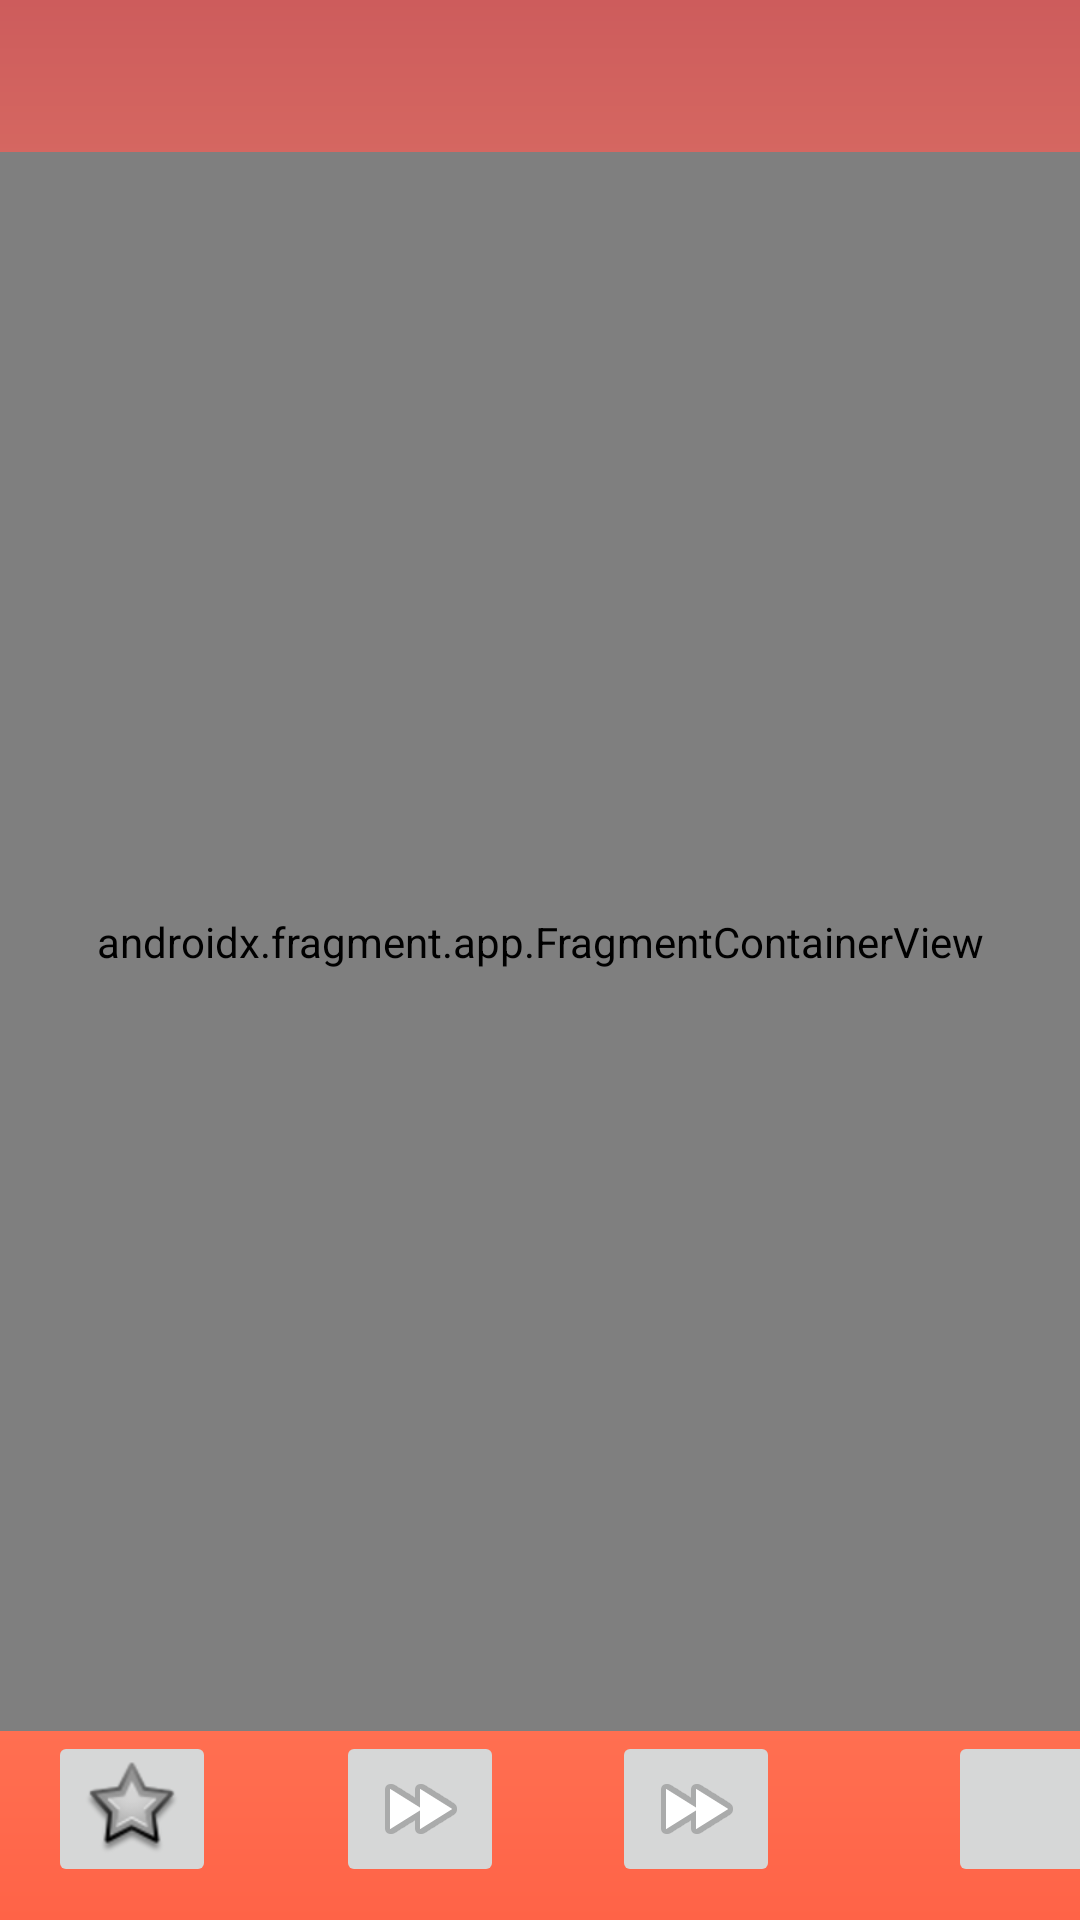

Android layout source for this screen:
<!-- AndroidManifest.xml: application theme Theme.Work2 -->
<!-- res/layout/main_activity.xml -->
<?xml version="1.0" encoding="utf-8"?>
<androidx.constraintlayout.widget.ConstraintLayout xmlns:android="http://schemas.android.com/apk/res/android"
    xmlns:app="http://schemas.android.com/apk/res-auto"
    xmlns:tools="http://schemas.android.com/tools"
    android:id="@+id/container"
    android:layout_width="match_parent"
    android:layout_height="match_parent"
    android:background="@drawable/color"
    tools:context=".MainActivity">

    <androidx.constraintlayout.widget.Guideline
        android:id="@+id/guideline_bottom"
        android:layout_width="wrap_content"
        android:layout_height="wrap_content"
        android:orientation="horizontal"
        app:layout_constraintGuide_end="63dp" />

    <ImageButton
        android:id="@+id/Fragment1"
        android:layout_width="wrap_content"
        android:layout_height="wrap_content"
        android:layout_marginLeft="16dp"
        app:layout_constraintLeft_toLeftOf="parent"
        app:layout_constraintTop_toBottomOf="@id/guideline_bottom"
        app:srcCompat="@android:drawable/star_big_off" />

    <ImageButton
        android:id="@+id/Fragment2"
        android:layout_width="wrap_content"
        android:layout_height="wrap_content"
        android:layout_marginLeft="40dp"
        app:layout_constraintLeft_toRightOf="@id/Fragment1"
        app:layout_constraintTop_toBottomOf="@id/guideline_bottom"
        app:srcCompat="@android:drawable/ic_media_ff" />

    <ImageButton
        android:id="@+id/Fragment3"
        android:layout_width="wrap_content"
        android:layout_height="wrap_content"
        android:layout_marginLeft="36dp"

        app:layout_constraintLeft_toRightOf="@id/Fragment2"
        app:layout_constraintTop_toBottomOf="@id/guideline_bottom"
        app:srcCompat="@android:drawable/ic_media_ff" />

    <ImageButton
        android:id="@+id/Fragment4"
        android:layout_width="64dp"
        android:layout_height="52dp"
        android:layout_marginLeft="56dp"
        app:layout_constraintLeft_toRightOf="@id/Fragment3"
        app:layout_constraintTop_toBottomOf="@id/guideline_bottom"
        tools:srcCompat="@tools:sample/avatars" />

    <androidx.constraintlayout.widget.Guideline
        android:id="@+id/guideline_top"
        android:layout_width="wrap_content"
        android:layout_height="wrap_content"
        android:orientation="horizontal"
        app:layout_constraintGuide_percent="0.07934336" />

    <androidx.fragment.app.FragmentContainerView
        android:id="@+id/Fragment"
        android:name="com.example.work2.ui.main.Fragment1"
        android:layout_width="0dp"
        android:layout_height="0dp"
        app:layout_constraintBottom_toTopOf="@+id/guideline_bottom"
        app:layout_constraintEnd_toEndOf="parent"
        app:layout_constraintHorizontal_bias="0.4"
        app:layout_constraintStart_toStartOf="parent"
        app:layout_constraintTop_toBottomOf="@+id/guideline_top"
        app:layout_constraintVertical_bias="0.0" />


</androidx.constraintlayout.widget.ConstraintLayout>
<!-- resources referenced by this layout -->
<resources>
  <!-- drawable color (drawable) -->
  <?xml version="1.0" encoding="utf-8"?>
  <shape xmlns:android="http://schemas.android.com/apk/res/android">
      <gradient
          android:angle="90"
          android:startColor="#FF6347"
          android:centerColor="#FFA07A"
          android:endColor="#CD5C5C">
  
      </gradient>
  
  </shape>
  <style name="Theme.Work2" parent="Theme.MaterialComponents.DayNight.DarkActionBar.Bridge">
          
          <item name="colorPrimary">@color/purple_500</item>
          <item name="colorPrimaryVariant">@color/purple_700</item>
          <item name="colorOnPrimary">@color/white</item>
          
          <item name="colorSecondary">@color/teal_200</item>
          <item name="colorSecondaryVariant">@color/teal_700</item>
          <item name="colorOnSecondary">@color/black</item>
          
          <item name="android:statusBarColor" tools:targetApi="l">?attr/colorPrimaryVariant</item>
          
      </style>
  <!-- not gathered from this repository: default colours our renderer supplied (Android Studio template values) -->
  <color name="purple_500">#FF6200EE</color>
  <color name="purple_700">#FF3700B3</color>
  <color name="teal_200">#FF03DAC5</color>
  <color name="teal_700">#FF018786</color>
  <color name="black">#FF000000</color>
  <color name="white">#FFFFFFFF</color>
</resources>
